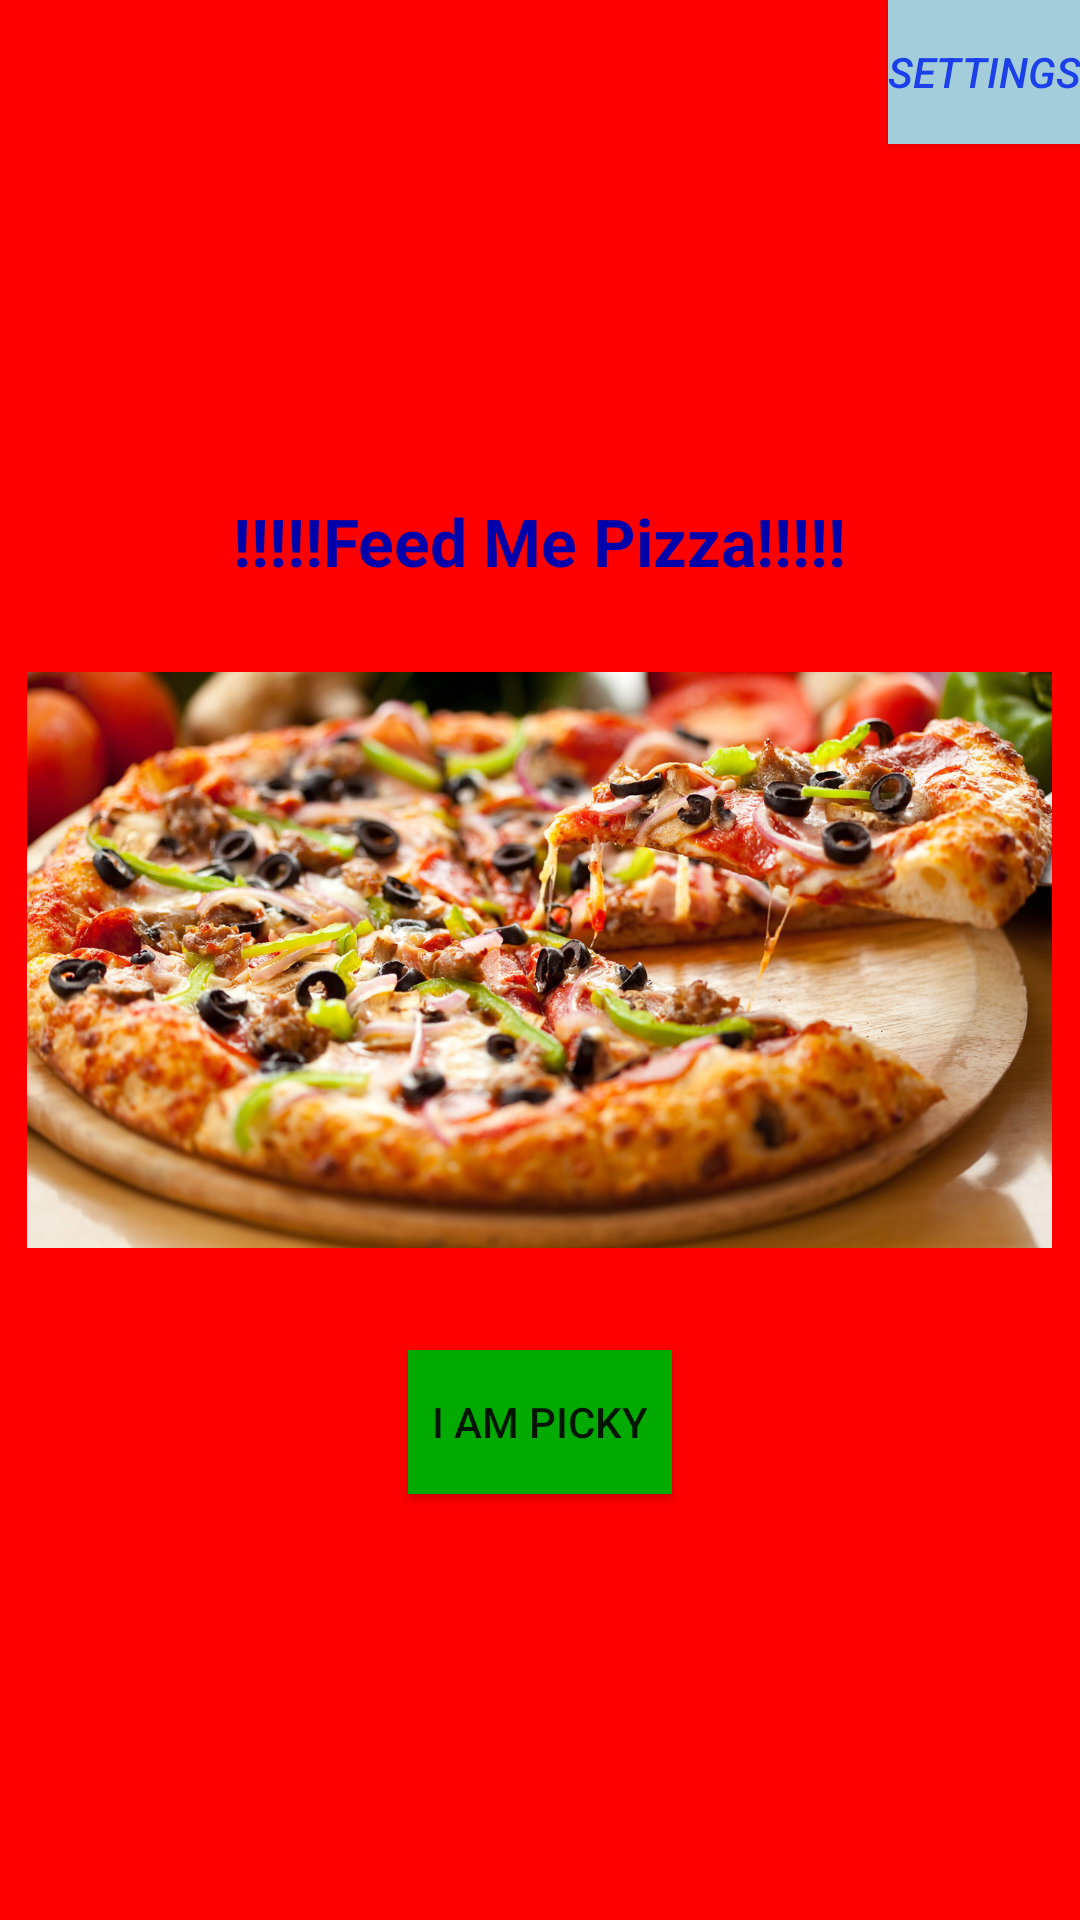

Layout XML and referenced resources for this Android screen:
<!-- AndroidManifest.xml: application theme AppTheme -->
<!-- res/layout/content_main.xml -->
<?xml version="1.0" encoding="utf-8"?>
<RelativeLayout xmlns:android="http://schemas.android.com/apk/res/android"
    xmlns:tools="http://schemas.android.com/tools"
    xmlns:app="http://schemas.android.com/apk/res-auto" android:layout_width="match_parent"
    android:layout_height="match_parent" android:paddingLeft="@dimen/activity_horizontal_margin"
    android:paddingRight="@dimen/activity_horizontal_margin"
    android:paddingTop="@dimen/activity_vertical_margin"
    android:paddingBottom="@dimen/activity_vertical_margin"
    app:layout_behavior="@string/appbar_scrolling_view_behavior"
    tools:context=".MainActivity"
    android:clickable="false"
    android:background="#F00">


    <ImageButton
        android:layout_width="wrap_content"
        android:layout_height="wrap_content"
        android:id="@+id/imageButton"
        android:src="@mipmap/pizza2"
        android:layout_gravity="center"
        android:visibility="visible"
        android:baselineAlignBottom="false"
        android:clickable="true"
        android:focusableInTouchMode="false"
        android:layout_centerVertical="true"
        android:layout_centerHorizontal="true"
        android:background="#00ffffff" />

    <TextView
        android:layout_width="wrap_content"
        android:layout_height="wrap_content"
        android:textAppearance="?android:attr/textAppearanceLarge"
        android:text="!!!!!Feed Me Pizza!!!!!"
        android:id="@+id/headline"
        android:layout_marginBottom="29dp"
        android:textColor="#00A"
        android:textColorHighlight="#6e81cf"
        android:textStyle="bold"
        android:textIsSelectable="true"
        android:layout_above="@+id/imageButton"
        android:layout_centerHorizontal="true" />

    <Button
        android:layout_width="wrap_content"
        android:layout_height="wrap_content"
        android:text="I AM PICKY"
        android:id="@+id/i_am_picky_button"
        android:layout_marginTop="34dp"
        android:background="#0A0"
        android:layout_below="@+id/imageButton"
        android:layout_centerHorizontal="true" />

    <Button
        style="?android:attr/buttonStyleSmall"
        android:layout_width="wrap_content"
        android:layout_height="wrap_content"
        android:text="settings"
        android:id="@+id/settings_button"
        android:layout_alignParentTop="true"
        android:layout_alignParentRight="true"
        android:layout_alignParentEnd="true"
        android:textStyle="italic"
        android:textColor="#1b40ea"
        android:theme="@android:style/Animation.Activity"
        android:allowUndo="false"
        android:background="#a4cddb" />

</RelativeLayout>
<!-- resources referenced by this layout -->
<resources>
  <!-- mipmap pizza2: jpg bitmap (mipmap-xxxhdpi, 287878 bytes) -->
  <style name="AppTheme" parent="Theme.AppCompat.Light.DarkActionBar">
          <item name="windowActionBar">true</item>
          
      </style>
</resources>
